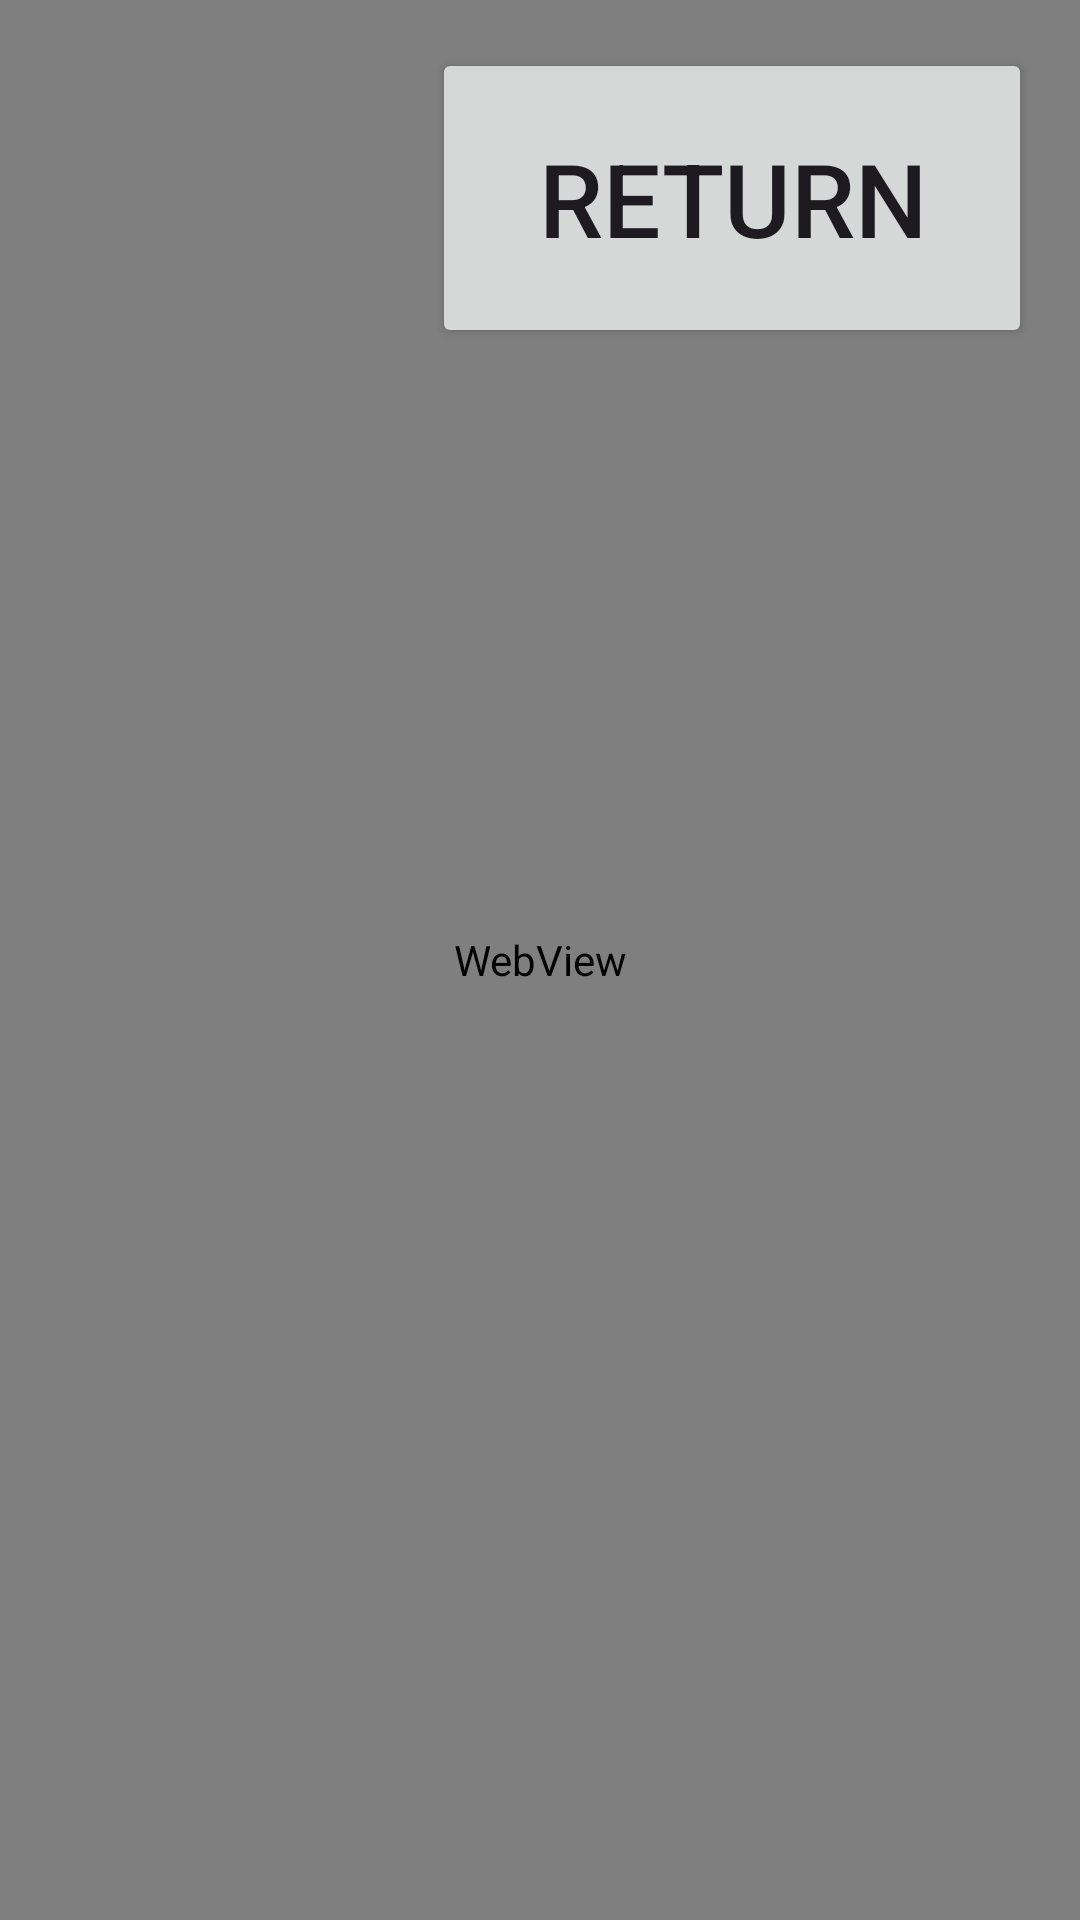

Reconstruct the res/layout file that produces this screen, plus the resources it refers to.
<!-- AndroidManifest.xml: application theme Theme.aireapplication -->
<!-- res/layout/activity_iframe.xml -->
<?xml version="1.0" encoding="utf-8"?>
<androidx.constraintlayout.widget.ConstraintLayout xmlns:android="http://schemas.android.com/apk/res/android"
    xmlns:app="http://schemas.android.com/apk/res-auto"
    xmlns:tools="http://schemas.android.com/tools"
    android:layout_width="match_parent"
    android:layout_height="match_parent"
    tools:context="ee.taltech.aireapplication.IFrameActivity">

    <WebView
        android:id="@+id/articleVebview"
        android:layout_width="match_parent"
        android:layout_height="match_parent"
        app:layout_constraintEnd_toEndOf="parent" />

    <Button
        android:id="@+id/closeButton"
        android:layout_width="200sp"
        android:layout_height="100sp"
        android:layout_marginTop="16dp"
        android:layout_marginEnd="16dp"
        android:onClick="closeButtonOnClick"
        android:text="@string/Return"
        android:textSize="34sp"
        app:layout_constraintEnd_toEndOf="parent"
        app:layout_constraintTop_toTopOf="parent" />

</androidx.constraintlayout.widget.ConstraintLayout>
<!-- resources referenced by this layout -->
<resources>
  <string name="Return">Return</string>
  <style name="Theme.aireapplication" parent="Base.Theme.aireapplication" />
  <style name="Base.Theme.aireapplication" parent="Theme.Material3.DayNight.NoActionBar">
          
          
      </style>
</resources>
